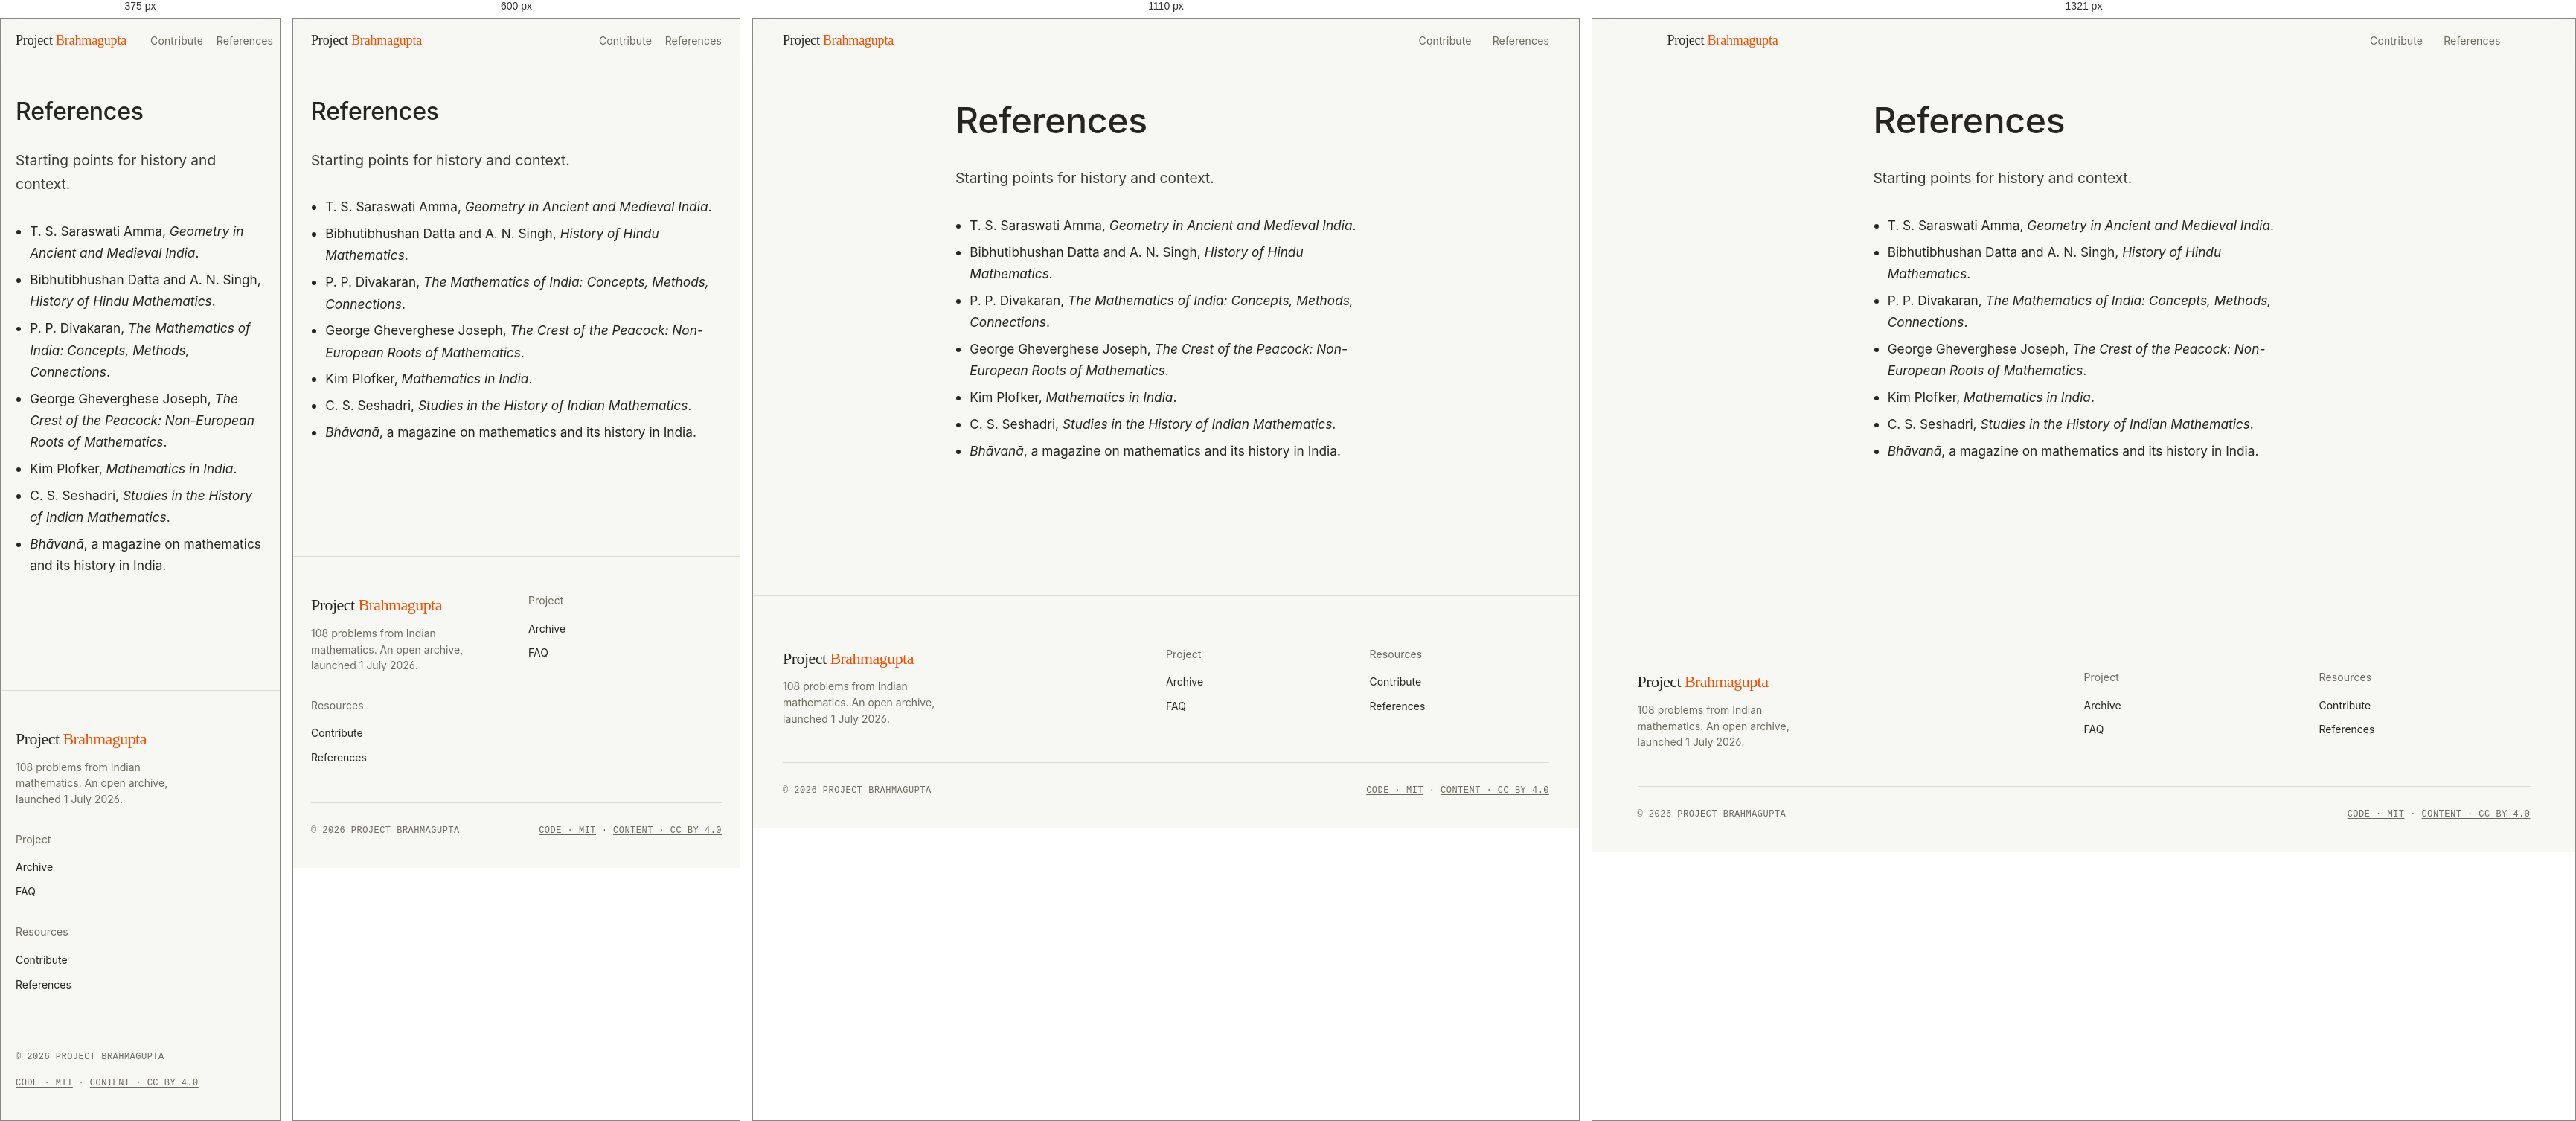
Rendered at 375 px, 600 px, 1110 px and 1321 px, left to right.

<!-- file: references.html -->
<!doctype html>
<html lang="en">
<head>
  <meta charset="utf-8" />
  <meta name="viewport" content="width=device-width,initial-scale=1" />
  <title>References · Project Brahmagupta</title>
  <meta name="description" content="Introductory books on the history of mathematics in India." />

  <link rel="preconnect" href="https://fonts.googleapis.com" />
  <link rel="preconnect" href="https://fonts.gstatic.com" crossorigin />
  <link rel="stylesheet" href="https://fonts.googleapis.com/css2?family=EB+Garamond:ital,wght@0,400;0,500;0,600;1,400;1,500&family=Inter:wght@300;400;500;600&family=JetBrains+Mono:wght@400;500&family=Noto+Sans+Devanagari:wght@400;500;600&family=Source+Serif+4:ital,opsz,wght@0,8..60,400;0,8..60,500;0,8..60,600;1,8..60,400;1,8..60,500&family=Shobhika:wght@400;700&display=swap" />
  <link rel="stylesheet" href="assets/style.css" />
</head>
<body data-page="references">
  <header class="header">
    <div class="header__inner">
      <a class="brand" href="./">Project <em>Brahmagupta</em></a>
      <nav>
        <a href="./contribute.html">Contribute</a>
        <a href="./references.html">References</a>
      </nav>
    </div>
  </header>

  <main class="page page--narrow">
    <h1>References</h1>
    <p class="lede">Starting points for history and context.</p>

    <ul>
      <li>T. S. Saraswati Amma, <cite>Geometry in Ancient and Medieval India</cite>.</li>
      <li>Bibhutibhushan Datta and A. N. Singh, <cite>History of Hindu Mathematics</cite>.</li>
      <li>P. P. Divakaran, <cite>The Mathematics of India: Concepts, Methods, Connections</cite>.</li>
      <li>George Gheverghese Joseph, <cite>The Crest of the Peacock: Non-European Roots of Mathematics</cite>.</li>
      <li>Kim Plofker, <cite>Mathematics in India</cite>.</li>
      <li>C. S. Seshadri, <cite>Studies in the History of Indian Mathematics</cite>.</li>
      <li><cite>Bhāvanā</cite>, a magazine on mathematics and its history in India.</li>
    </ul>
  </main>

  <footer class="foot">
    <div class="foot__inner">
      <div class="foot__grid">
        <div>
          <h3>Project <em>Brahmagupta</em></h3>
          <p>108 problems from Indian mathematics. An open archive, launched 1 July 2026.</p>
        </div>
        <div>
          <h4>Project</h4>
          <ul>
            <li><a href="./archive.html">Archive</a></li>
            <li><a href="./index.html#faq">FAQ</a></li>
          </ul>
        </div>
        <div>
          <h4>Resources</h4>
          <ul>
            <li><a href="./contribute.html">Contribute</a></li>
            <li><a href="./references.html">References</a></li>
          </ul>
        </div>
      </div>
      <div class="foot__legal">
        <span>© 2026 Project Brahmagupta</span>
        <span><a href="https://opensource.org/licenses/MIT">Code · MIT</a> · <a href="https://creativecommons.org/licenses/by/4.0/">Content · CC BY 4.0</a></span>
      </div>
    </div>
  </footer>
</body>
</html>


/* @media block from style.css */
@media (max-width: 1320px) {
  .carousel__btn--prev { left: 4px; }
  .carousel__btn--next { right: 4px; }
}

/* @media block from style.css */
@media (max-width: 900px) {
  .hero { grid-template-columns: 1fr; gap: 3rem; }
  .cell-grid { max-width: 100%; margin: 0; }
  .cell { font-size: 0.65rem; }
  .carousel__track > * { flex-basis: 100%; }
  .foot__grid { grid-template-columns: 1fr 1fr; }
}

/* @media block from style.css */
@media (max-width: 760px) {
  .section__head { grid-template-columns: 1fr; gap: 1rem; }
  .section__head h2 { font-size: 2rem; }
}

/* @media block from style.css */
@media (max-width: 700px) {
  .header nav { gap: 1.1rem; }
}

/* @media block from style.css */
@media (max-width: 500px) {
  .foot__grid { grid-template-columns: 1fr; }
  .problem-list a { grid-template-columns: 2.6rem 1fr; }
}